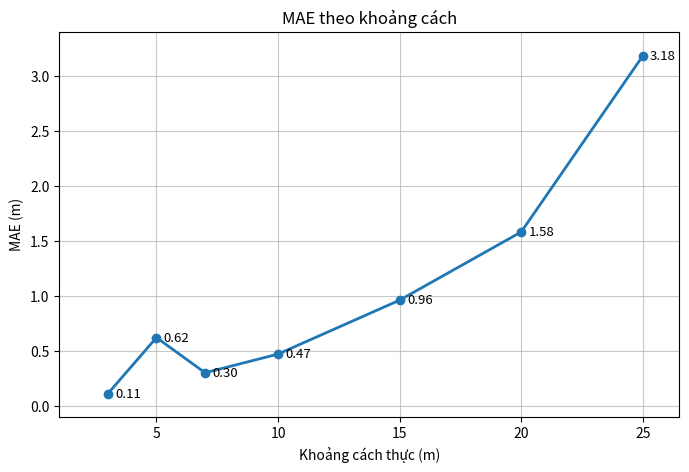

Source code (Python):
import os
import matplotlib.pyplot as plt
import pandas as pd

# 1. Dữ liệu chính xác từ đồ thị gốc của bạn (3m - 25m)
data = {
    "distance": [3, 5, 7, 10, 15, 20, 25],
    "abs_error": [0.11, 0.62, 0.30, 0.47, 0.96, 1.58, 3.18]
}

summary = pd.DataFrame(data)

# 2. Tự động tạo thư mục lưu kết quả nếu chưa có
os.makedirs("results/plots", exist_ok=True)

# 3. Vẽ biểu đồ đúng chuẩn giao diện đồ thị gốc
plt.figure(figsize=(8, 5))

plt.plot(
    summary["distance"],
    summary["abs_error"],
    marker="o",
    linewidth=2,
    color="#1f77b4"
)

# Thêm nhãn giá trị tại từng điểm mốc
for _, row in summary.iterrows():
    plt.text(
        row["distance"] + 0.3,
        row["abs_error"],
        f"{row['abs_error']:.2f}",
        fontsize=9.5,
        va="center"
    )

plt.title("MAE theo khoảng cách", fontsize=12)
plt.xlabel("Khoảng cách thực (m)", fontsize=10)
plt.ylabel("MAE (m)", fontsize=10)
plt.grid(True, linestyle="-", alpha=0.7)

# Căn chỉnh lề khoảng giá trị các trục
plt.xlim(1, 26.5)
plt.ylim(-0.1, 3.4)

output_path = "results/plots/error_by_distance.png"
plt.savefig(output_path, dpi=300, bbox_inches="tight")
plt.show()

print(f"\nSaved: {output_path}")
